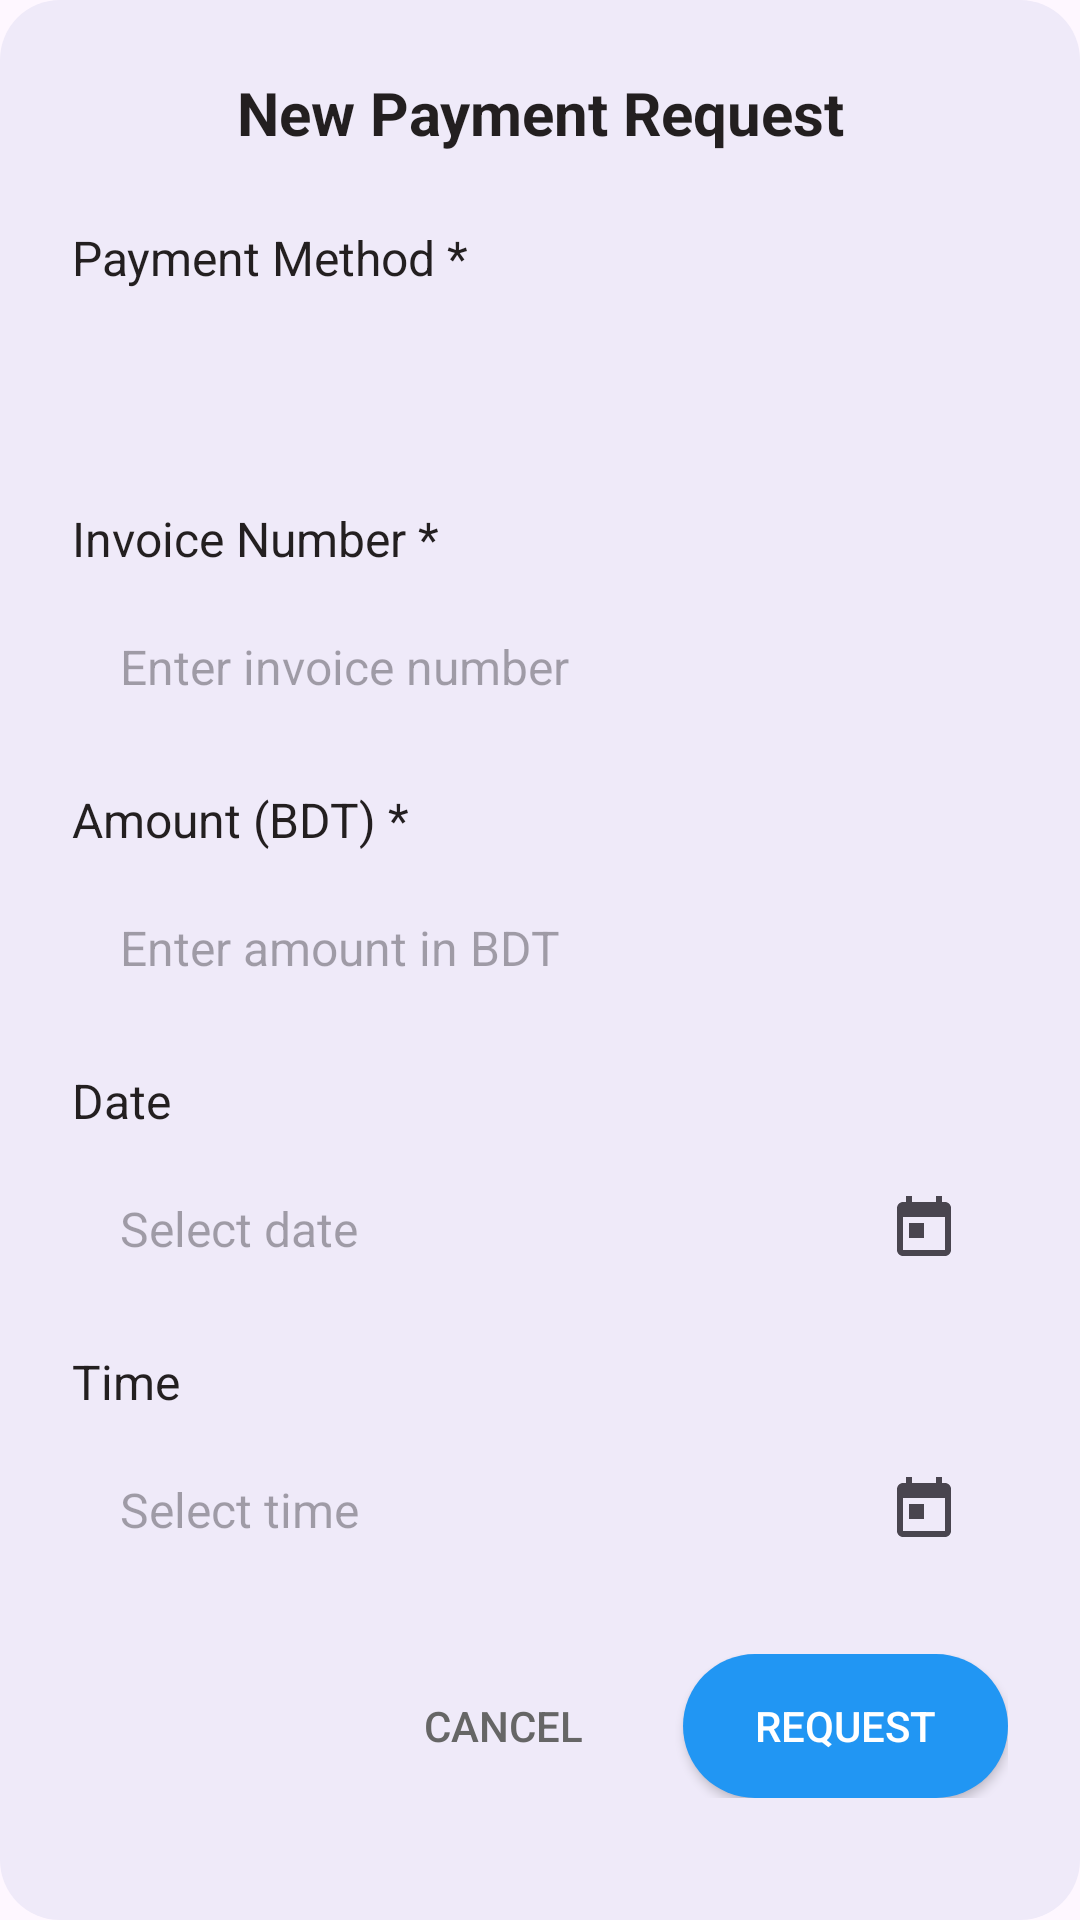

Reconstruct the res/layout file that produces this screen, plus the resources it refers to.
<!-- AndroidManifest.xml: application theme Theme.ERP -->
<!-- res/layout/dialog_payment_request.xml -->
<?xml version="1.0" encoding="utf-8"?>
<LinearLayout xmlns:android="http://schemas.android.com/apk/res/android"
    android:layout_width="match_parent"
    android:layout_height="wrap_content"
    android:orientation="vertical"
    android:padding="24dp"
    android:background="@drawable/bg_dialog_rounded">

    
    <TextView
        android:layout_width="match_parent"
        android:layout_height="wrap_content"
        android:text="New Payment Request"
        android:textSize="20sp"
        android:textStyle="bold"
        android:textColor="#231F20"
        android:gravity="center"
        android:layout_marginBottom="24dp" />

    
    <TextView
        android:layout_width="match_parent"
        android:layout_height="wrap_content"
        android:text="Payment Method *"
        android:textSize="16sp"
        android:textColor="#231F20"
        android:layout_marginBottom="8dp" />

    <Spinner
        android:id="@+id/spinner_payment_method"
        android:layout_width="match_parent"
        android:layout_height="48dp"
        android:background="@drawable/bg_edittext_focused_selector"
        android:paddingStart="16dp"
        android:paddingEnd="16dp"
        android:layout_marginBottom="16dp" />

    
    <TextView
        android:layout_width="match_parent"
        android:layout_height="wrap_content"
        android:text="Invoice Number *"
        android:textSize="16sp"
        android:textColor="#231F20"
        android:layout_marginBottom="8dp" />

    <EditText
        android:id="@+id/et_invoice_number"
        android:layout_width="match_parent"
        android:layout_height="48dp"
        android:hint="Enter invoice number"
        android:background="@drawable/bg_edittext_focused_selector"
        android:paddingStart="16dp"
        android:paddingEnd="16dp"
        android:textSize="16sp"
        android:inputType="text"
        android:layout_marginBottom="16dp" />

    
    <TextView
        android:layout_width="match_parent"
        android:layout_height="wrap_content"
        android:text="Amount (BDT) *"
        android:textSize="16sp"
        android:textColor="#231F20"
        android:layout_marginBottom="8dp" />

    <EditText
        android:id="@+id/et_amount"
        android:layout_width="match_parent"
        android:layout_height="48dp"
        android:hint="Enter amount in BDT"
        android:background="@drawable/bg_edittext_focused_selector"
        android:paddingStart="16dp"
        android:paddingEnd="16dp"
        android:textSize="16sp"
        android:inputType="numberDecimal"
        android:layout_marginBottom="16dp" />

    
    <TextView
        android:layout_width="match_parent"
        android:layout_height="wrap_content"
        android:text="Date"
        android:textSize="16sp"
        android:textColor="#231F20"
        android:layout_marginBottom="8dp" />

    <EditText
        android:id="@+id/et_date"
        android:layout_width="match_parent"
        android:layout_height="48dp"
        android:hint="Select date"
        android:background="@drawable/bg_edittext_focused_selector"
        android:paddingStart="16dp"
        android:paddingEnd="16dp"
        android:textSize="16sp"
        android:inputType="none"
        android:focusable="false"
        android:clickable="true"
        android:drawableEnd="@drawable/ic_calendar"
        android:layout_marginBottom="16dp" />

    
    <TextView
        android:layout_width="match_parent"
        android:layout_height="wrap_content"
        android:text="Time"
        android:textSize="16sp"
        android:textColor="#231F20"
        android:layout_marginBottom="8dp" />

    <EditText
        android:id="@+id/et_time"
        android:layout_width="match_parent"
        android:layout_height="48dp"
        android:hint="Select time"
        android:background="@drawable/bg_edittext_focused_selector"
        android:paddingStart="16dp"
        android:paddingEnd="16dp"
        android:textSize="16sp"
        android:inputType="none"
        android:focusable="false"
        android:clickable="true"
        android:drawableEnd="@drawable/ic_calendar"
        android:layout_marginBottom="24dp" />

    
    <LinearLayout
        android:layout_width="match_parent"
        android:layout_height="wrap_content"
        android:orientation="horizontal"
        android:gravity="end">

        <Button
            android:id="@+id/btn_cancel"
            android:layout_width="wrap_content"
            android:layout_height="wrap_content"
            android:text="Cancel"
            android:textColor="#666666"
            android:background="?android:attr/selectableItemBackground"
            android:paddingStart="16dp"
            android:paddingEnd="16dp"
            android:paddingTop="8dp"
            android:paddingBottom="8dp"
            android:layout_marginEnd="16dp" />

        <Button
            android:id="@+id/btn_request"
            android:layout_width="wrap_content"
            android:layout_height="wrap_content"
            android:text="Request"
            android:textColor="@color/white"
            android:background="@drawable/bg_rounded_button"
            android:paddingStart="24dp"
            android:paddingEnd="24dp"
            android:paddingTop="8dp"
            android:paddingBottom="8dp" />

    </LinearLayout>

</LinearLayout>
<!-- resources referenced by this layout -->
<resources>
  <color name="white">#FFFFFFFF</color>
  <!-- drawable bg_dialog_rounded (drawable) -->
  <?xml version="1.0" encoding="utf-8"?>
  <shape xmlns:android="http://schemas.android.com/apk/res/android">
      <solid android:color="#EFEAF9" />
      <corners android:radius="20dp" />
      <padding android:left="16dp" android:top="16dp" android:right="16dp" android:bottom="16dp" />
  </shape>
  <!-- drawable bg_edittext_focused_selector (drawable) -->
  <?xml version="1.0" encoding="utf-8"?>
  <selector xmlns:android="http://schemas.android.com/apk/res/android">
      <item android:state_focused="true">
          <shape android:shape="rectangle">
              <solid android:color="#dad5d4" />
              <corners android:radius="6dp" />
          </shape>
      </item>
      <item>
          <shape android:shape="rectangle">
              <solid android:color="@android:color/transparent" />
              <corners android:radius="6dp" />
          </shape>
      </item>
  </selector>
  <!-- drawable bg_rounded_button (drawable) -->
  <shape xmlns:android="http://schemas.android.com/apk/res/android"
      android:shape="rectangle">
      <solid android:color="@color/blue"/>
      <corners android:radius="24dp"/>
  </shape>
  <!-- drawable ic_calendar (drawable) -->
  <vector xmlns:android="http://schemas.android.com/apk/res/android"
      android:width="24dp"
      android:height="24dp"
      android:viewportWidth="24"
      android:viewportHeight="24"
      android:tint="?attr/colorOnSurfaceVariant">
    <path
        android:fillColor="@android:color/white"
        android:pathData="M19,3h-1L18,1h-2v2L8,3L8,1L6,1v2L5,3c-1.11,0 -1.99,0.9 -1.99,2L3,19c0,1.1 0.89,2 2,2h14c1.1,0 2,-0.9 2,-2L21,5c0,-1.1 -0.9,-2 -2,-2zM19,19L5,19L5,8h14v11zM7,10h5v5L7,15z"/>
  </vector>
  <style name="Theme.ERP" parent="Base.Theme.ERP" />
  <color name="blue">#2196F3</color>
  <style name="Base.Theme.ERP" parent="Theme.Material3.DayNight.NoActionBar">
  
          
          
          <item name="android:statusBarColor">@android:color/white</item>
          <item name="android:windowLightStatusBar">true</item>
  
      </style>
</resources>
